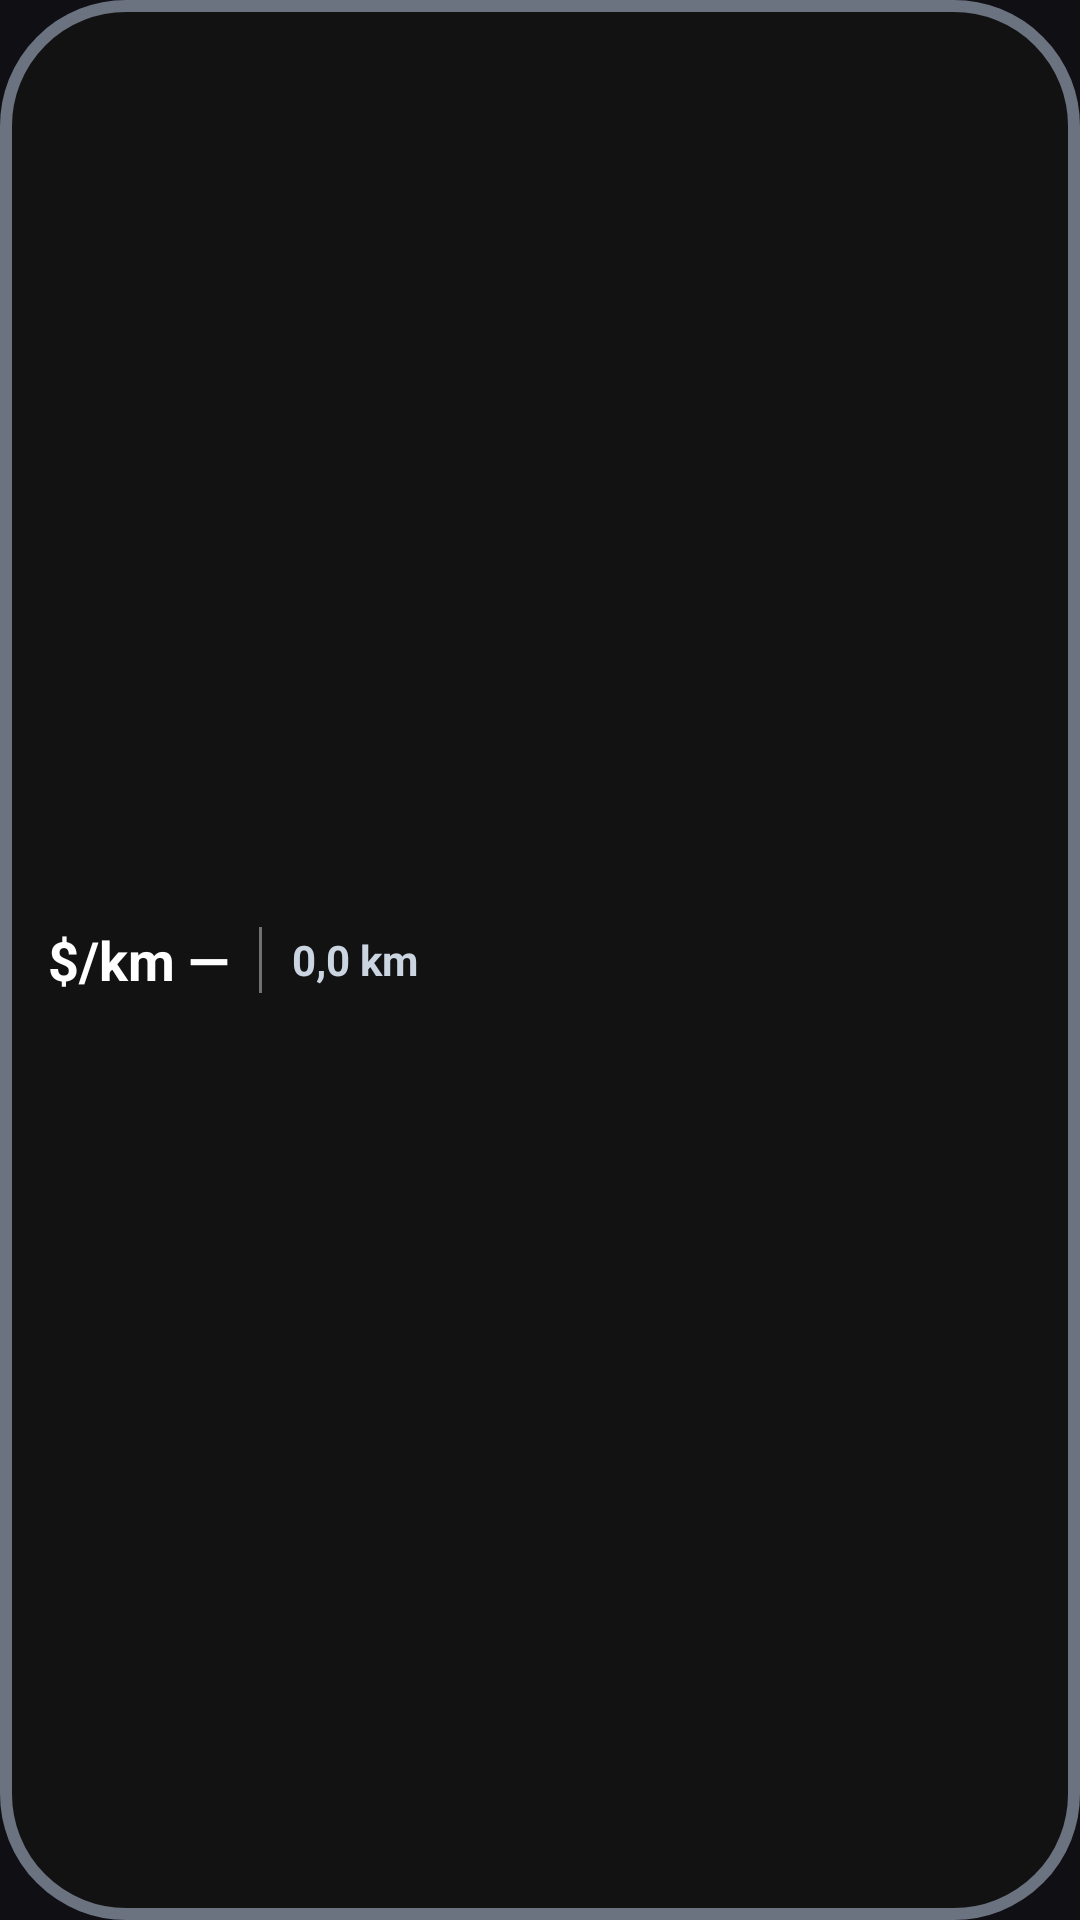

Produce the Android XML layout that renders to this screen, including the resource entries it uses.
<!-- AndroidManifest.xml: application theme Theme.ViajeInteligente -->
<!-- res/layout/overlay_viaje.xml -->
<?xml version="1.0" encoding="utf-8"?>
<LinearLayout xmlns:android="http://schemas.android.com/apk/res/android"
    android:layout_width="wrap_content"
    android:layout_height="wrap_content"
    android:background="@drawable/fondo_overlay"
    android:elevation="8dp"
    android:gravity="center_vertical"
    android:orientation="horizontal"
    android:paddingStart="16dp"
    android:paddingTop="8dp"
    android:paddingEnd="16dp"
    android:paddingBottom="8dp">

    <TextView
        android:id="@+id/tvDetalle"
        android:layout_width="wrap_content"
        android:layout_height="wrap_content"
        android:text="$/km —"
        android:textColor="@color/texto_claro"
        android:textSize="18sp"
        android:textStyle="bold" />

    <View
        android:layout_width="1dp"
        android:layout_height="22dp"
        android:layout_marginStart="10dp"
        android:layout_marginEnd="10dp"
        android:background="#66FFFFFF" />

    <TextView
        android:id="@+id/tvTotalKm"
        android:layout_width="wrap_content"
        android:layout_height="wrap_content"
        android:text="0,0 km"
        android:textColor="#CBD5E1"
        android:textSize="14sp"
        android:textStyle="bold" />
</LinearLayout>
<!-- resources referenced by this layout -->
<resources>
  <color name="texto_claro">#FFFFFF</color>
  <!-- drawable fondo_overlay (drawable) -->
  <?xml version="1.0" encoding="utf-8"?>
  <shape xmlns:android="http://schemas.android.com/apk/res/android">
      <solid android:color="@color/fondo_overlay" />
      <corners android:radius="40dp" />
      <stroke android:width="4dp" android:color="@color/contorno_neutro" />
  </shape>
  <style name="Theme.ViajeInteligente" parent="Theme.MaterialComponents.NoActionBar">
          <item name="colorPrimary">@color/primario</item>
          <item name="colorPrimaryDark">@color/primario_oscuro</item>
          <item name="colorSecondary">@color/acento</item>
          <item name="colorAccent">@color/primario_claro</item>
          <item name="android:windowBackground">@color/fondo_app</item>
          <item name="android:statusBarColor">@color/fondo_app</item>
          <item name="android:navigationBarColor">@color/fondo_app</item>
          <item name="colorSurface">@color/tarjeta</item>
          <item name="colorOnSurface">@color/texto</item>
          <item name="android:textColorPrimary">@color/texto</item>
      </style>
  <color name="fondo_overlay">#F2121212</color>
  <color name="contorno_neutro">#6B7280</color>
  <color name="primario">#6C4DF6</color>
  <color name="primario_oscuro">#0F0F14</color>
  <color name="acento">#EC4899</color>
  <color name="primario_claro">#A99BFF</color>
  <color name="fondo_app">#0F0F14</color>
  <color name="tarjeta">#1B1B25</color>
  <color name="texto">#F2F0FF</color>
</resources>
